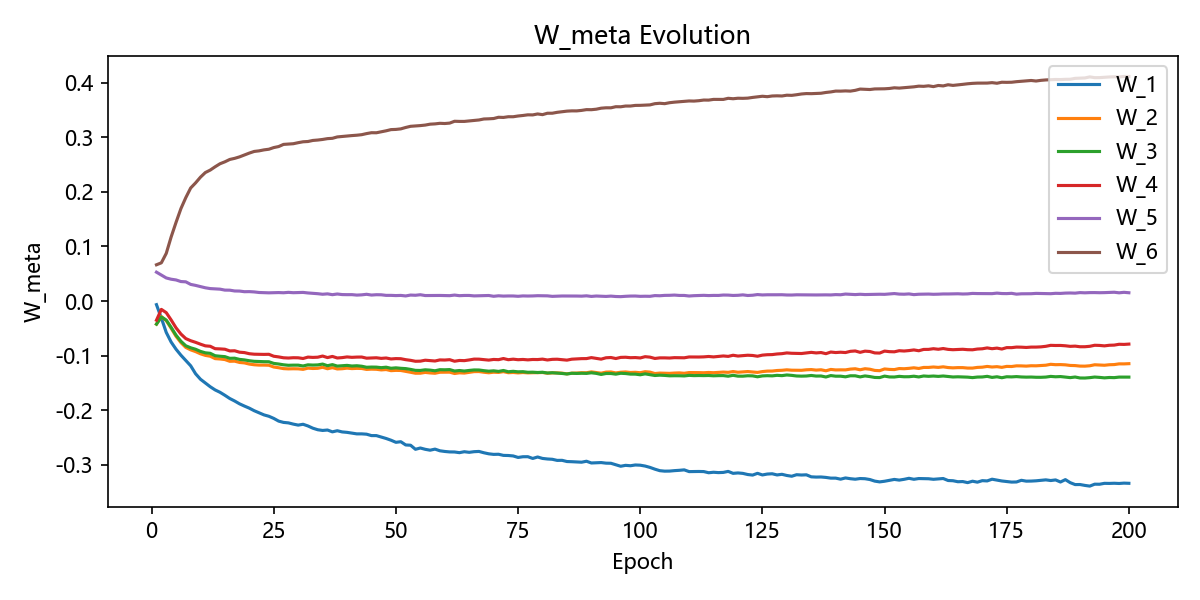

Data behind this chart, as committed beside it:
W_1, W_2, W_3, W_4, W_5, W_6, epoch
-0.006605, -0.04228, -0.04231, -0.03509, 0.05289, 0.06643, 1
-0.03119, -0.02841, -0.0292, -0.01529, 0.04763, 0.07004, 2
-0.05748, -0.03576, -0.03488, -0.02124, 0.04231, 0.0873, 3
-0.07508, -0.04978, -0.04822, -0.0346, 0.04, 0.1173, 4
-0.08821, -0.06454, -0.06247, -0.04902, 0.03865, 0.144, 5
-0.09919, -0.07609, -0.07366, -0.0604, 0.03572, 0.1693, 6
-0.1089, -0.08496, -0.08196, -0.06876, 0.0352, 0.1894, 7
-0.1186, -0.0894, -0.08565, -0.07269, 0.03049, 0.2071, 8
-0.1331, -0.09262, -0.08829, -0.07562, 0.02868, 0.2164, 9
-0.1432, -0.09663, -0.09222, -0.07902, 0.02639, 0.2269, 10
-0.1502, -0.09953, -0.09483, -0.08207, 0.02429, 0.2354, 11
-0.157, -0.1011, -0.09575, -0.08284, 0.02281, 0.2399, 12
-0.1628, -0.1055, -0.1002, -0.08728, 0.02224, 0.2459, 13
-0.1671, -0.1061, -0.1011, -0.08766, 0.02178, 0.2515, 14
-0.1726, -0.1072, -0.1018, -0.08826, 0.02004, 0.255, 15
-0.1785, -0.1104, -0.1049, -0.09135, 0.01991, 0.2594, 16
-0.1831, -0.1101, -0.1047, -0.09107, 0.01845, 0.2614, 17
-0.1883, -0.1125, -0.1069, -0.0937, 0.01828, 0.2641, 18
-0.1924, -0.1133, -0.1078, -0.09441, 0.01712, 0.2676, 19
-0.1962, -0.1155, -0.1094, -0.09648, 0.01727, 0.271, 20
-0.2009, -0.1167, -0.1104, -0.09737, 0.01671, 0.274, 21
-0.2047, -0.1173, -0.1108, -0.09756, 0.01566, 0.2751, 22
-0.2085, -0.1173, -0.1111, -0.09773, 0.01543, 0.2769, 23
-0.2111, -0.1176, -0.1112, -0.09754, 0.01504, 0.2781, 24
-0.215, -0.1208, -0.1142, -0.1011, 0.01534, 0.2811, 25
-0.2199, -0.1222, -0.1153, -0.1023, 0.01553, 0.283, 26
-0.2223, -0.1238, -0.1168, -0.1039, 0.01518, 0.2869, 27
-0.2232, -0.1242, -0.1177, -0.1044, 0.01592, 0.2876, 28
-0.2254, -0.124, -0.1174, -0.1038, 0.01529, 0.2882, 29
-0.2272, -0.1242, -0.1174, -0.104, 0.01558, 0.2901, 30
-0.2257, -0.1251, -0.119, -0.1052, 0.01581, 0.2917, 31
-0.2288, -0.1229, -0.1168, -0.1027, 0.01481, 0.2922, 32
-0.2329, -0.1235, -0.1173, -0.1032, 0.0141, 0.2942, 33
-0.2357, -0.1232, -0.117, -0.1029, 0.01346, 0.2949, 34
-0.237, -0.1213, -0.1154, -0.1008, 0.01244, 0.296, 35
-0.2363, -0.124, -0.1185, -0.1036, 0.01316, 0.2975, 36
-0.2396, -0.122, -0.1164, -0.1015, 0.01168, 0.2981, 37
-0.2376, -0.1244, -0.1191, -0.1043, 0.0129, 0.3006, 38
-0.2397, -0.124, -0.1186, -0.1036, 0.01185, 0.3015, 39
-0.2405, -0.1229, -0.1178, -0.1024, 0.01169, 0.3025, 40
-0.242, -0.1237, -0.119, -0.1031, 0.01174, 0.3031, 41
-0.2433, -0.1233, -0.1185, -0.1027, 0.0109, 0.3038, 42
-0.2433, -0.1235, -0.1194, -0.1026, 0.01135, 0.3048, 43
-0.2439, -0.1252, -0.1213, -0.1047, 0.01237, 0.3068, 44
-0.2465, -0.1247, -0.1209, -0.1043, 0.01098, 0.3084, 45
-0.2465, -0.125, -0.1211, -0.1039, 0.0116, 0.3083, 46
-0.2492, -0.1261, -0.122, -0.105, 0.01145, 0.31, 47
-0.2518, -0.1255, -0.1212, -0.1043, 0.01039, 0.3119, 48
-0.2549, -0.1275, -0.1231, -0.1061, 0.0104, 0.314, 49
-0.2588, -0.127, -0.1224, -0.1054, 0.01002, 0.3144, 50
-0.2577, -0.1272, -0.1232, -0.1056, 0.01031, 0.3154, 51
-0.2636, -0.1288, -0.1238, -0.1074, 0.009358, 0.3179, 52
-0.2641, -0.1305, -0.1252, -0.1086, 0.01095, 0.3201, 53
-0.2716, -0.1322, -0.127, -0.1103, 0.01057, 0.3208, 54
-0.2692, -0.1322, -0.1271, -0.1101, 0.01156, 0.3214, 55
-0.2716, -0.1307, -0.1259, -0.1084, 0.01007, 0.3223, 56
-0.2732, -0.1317, -0.1266, -0.1091, 0.01017, 0.324, 57
-0.2712, -0.1323, -0.1277, -0.1098, 0.01046, 0.3245, 58
-0.2743, -0.1304, -0.1257, -0.1078, 0.01024, 0.3256, 59
-0.2755, -0.1304, -0.1259, -0.1081, 0.0101, 0.3252, 60
... 140 more rows
